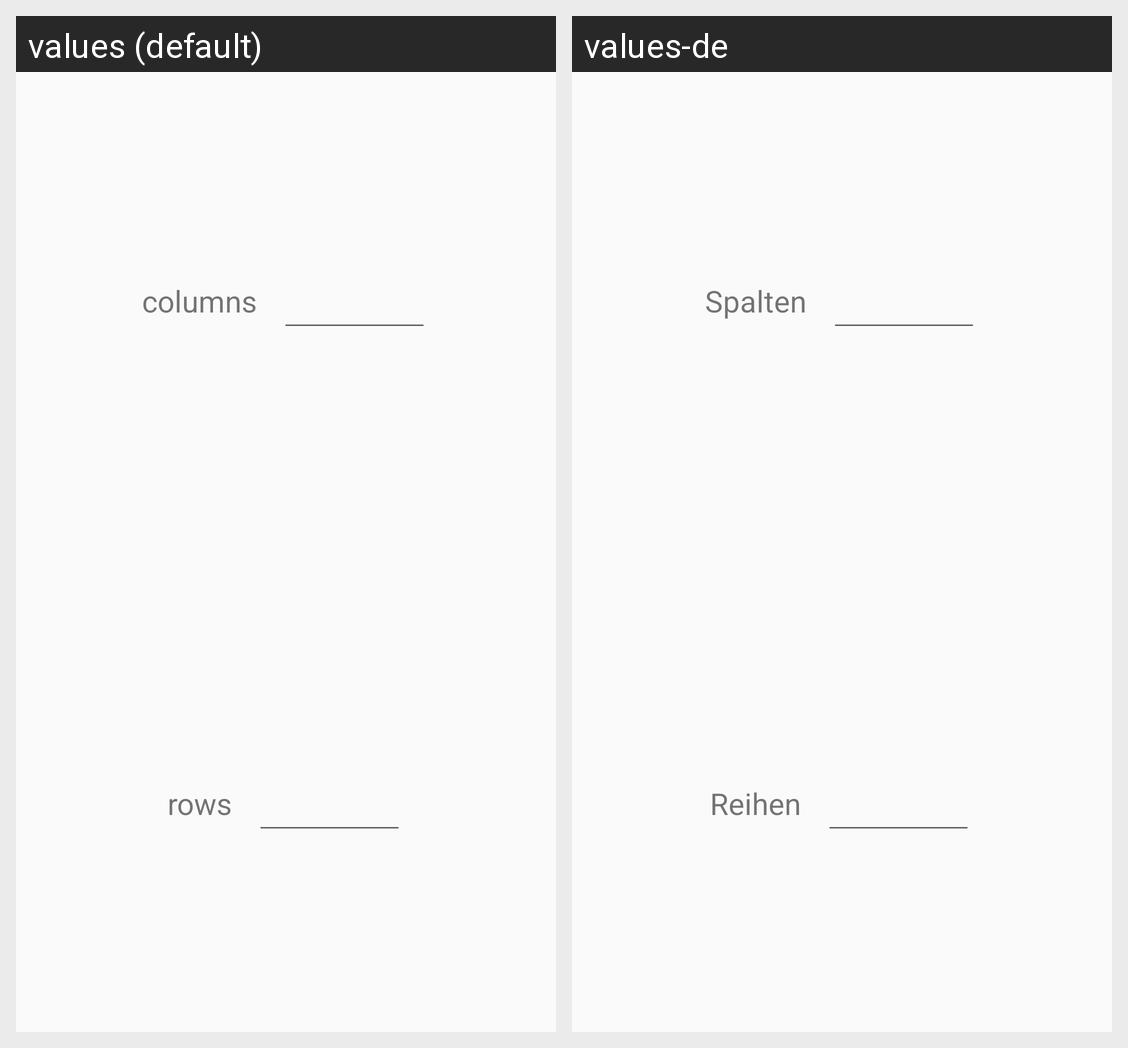

The same Android screen rendered under two of its app's locales, left to right. List the strings drawn on it with the default value and each locale's translation.
Android screen res/layout/dialog_set_grid_size.xml rendered under 2 locales, left to right: values (default), values-de. Device: Nexus 5 (rendered at 1080×1920; each locale shown at half size, 540×960, under a caption strip naming it); theme AppTheme.
Strings drawn on this screen, with the default value and each locale's value (text and hints the layout hard-codes, and strings that could not be matched under every locale, appear in the picture but are not listed):

colums
  values: columns
  values-de: Spalten

rows
  values: rows
  values-de: Reihen
